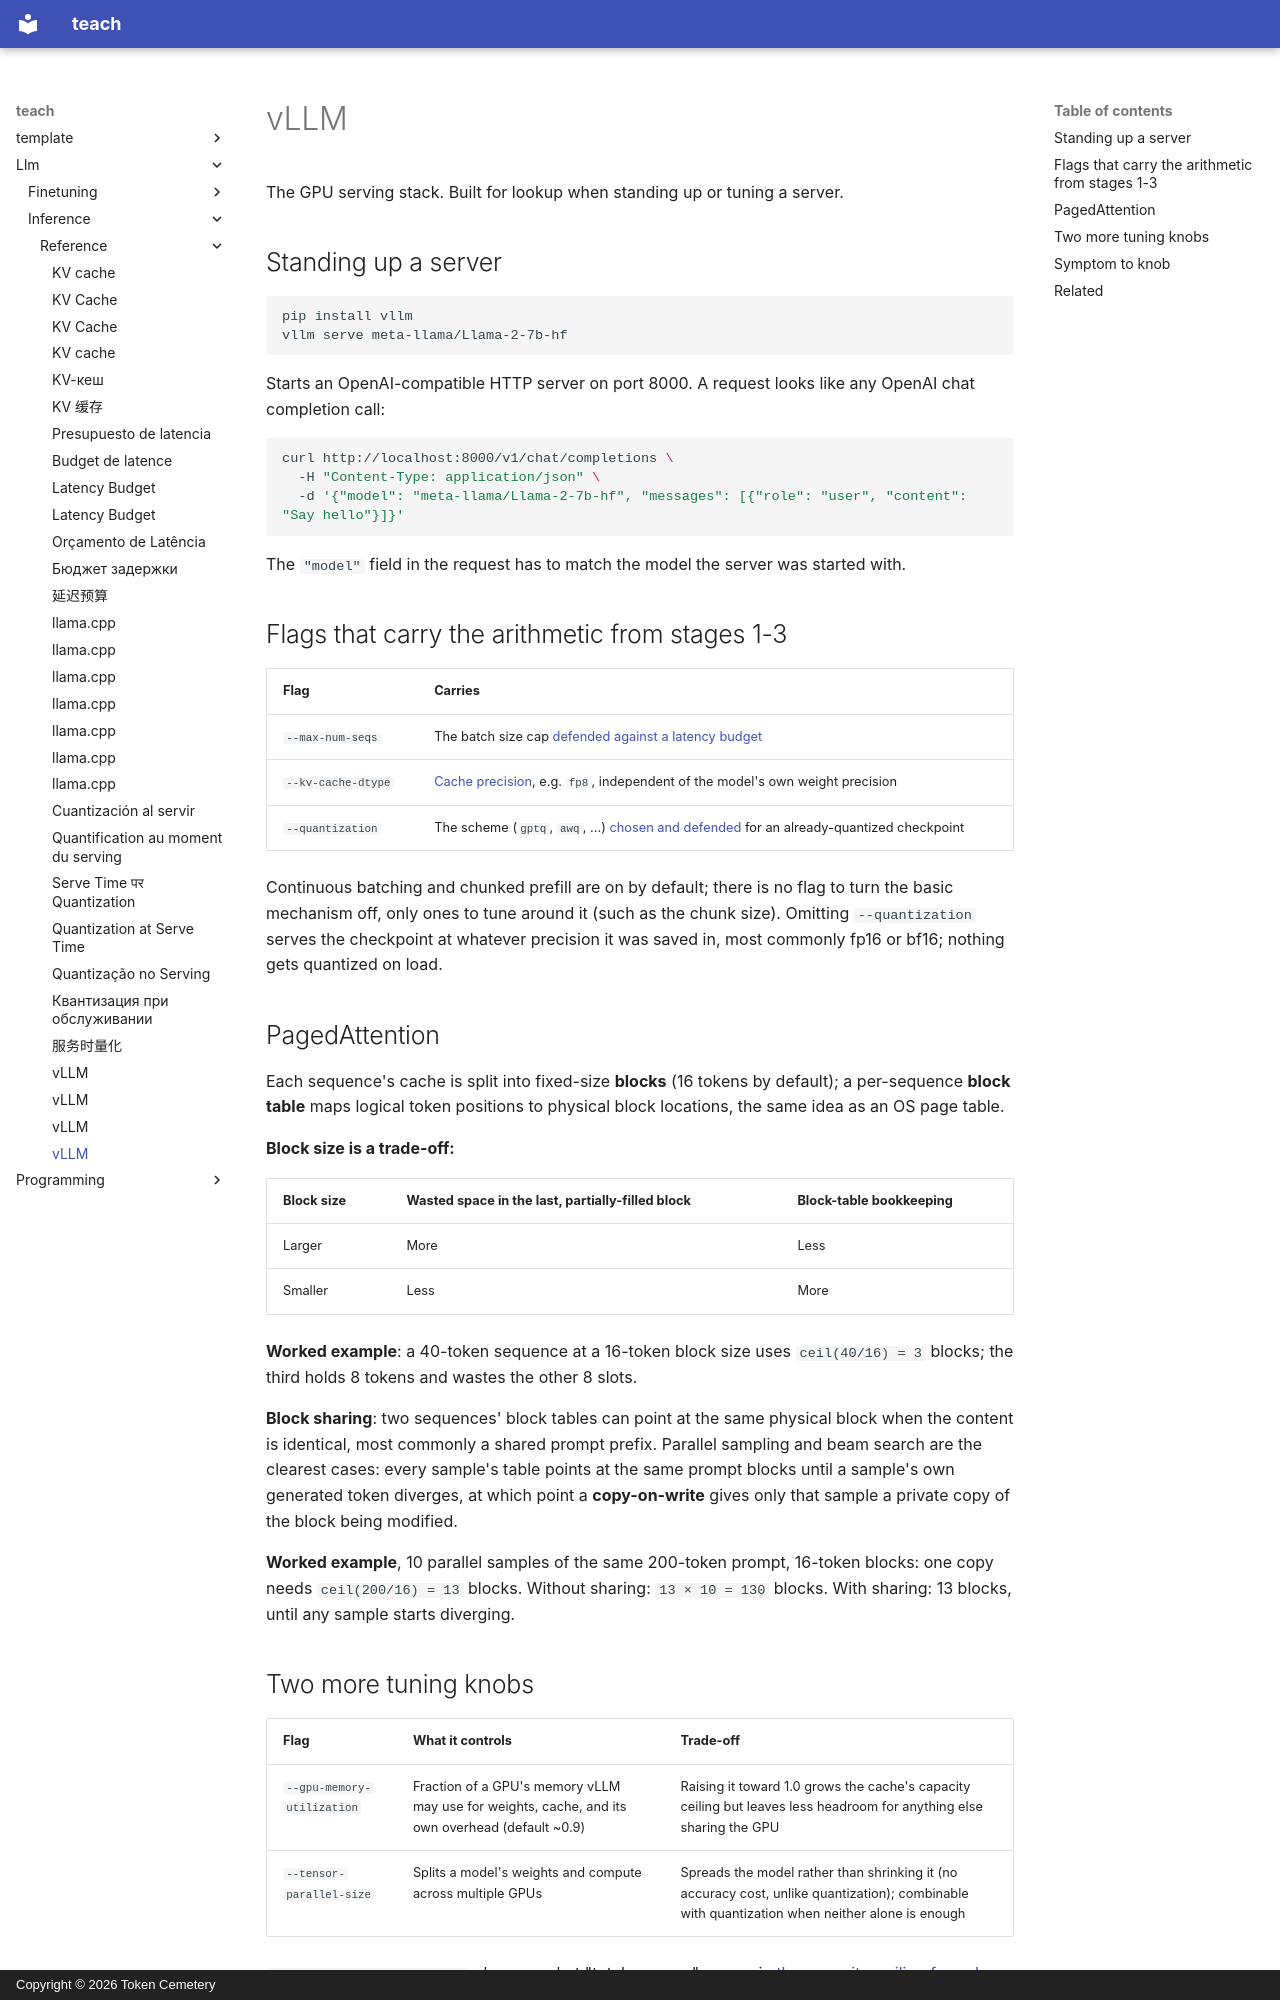

repository: TokenCemetery/teach · page: llm/inference/reference/vllm/index.html · generator: mkdocs · copyright: Copyright © 2026 Token Cemetery

---
title: vLLM
description: Standing up vLLM, the flags that carry stages 1-3's concepts, PagedAttention's block table, and a symptom-to-knob decision procedure
type: reference
---

# vLLM

The GPU serving stack. Built for lookup when standing up or tuning a server.

## Standing up a server

```bash
pip install vllm
vllm serve meta-llama/Llama-2-7b-hf
```

Starts an OpenAI-compatible HTTP server on port 8000. A request looks like any OpenAI chat completion call:

```bash
curl http://localhost:8000/v1/chat/completions \
  -H "Content-Type: application/json" \
  -d '{"model": "meta-llama/Llama-2-7b-hf", "messages": [{"role": "user", "content": "Say hello"}]}'
```

The `"model"` field in the request has to match the model the server was started with.

## Flags that carry the arithmetic from stages 1-3

| Flag | Carries |
|---|---|
| `--max-num-seqs` | The batch size cap [defended against a latency budget](batching.md#defending-a-configuration) |
| `--kv-cache-dtype` | [Cache precision](kv-cache.md#cache-precision-is-a-lever-independent-of-the-models-own-weights), e.g. `fp8`, independent of the model's own weight precision |
| `--quantization` | The scheme (`gptq`, `awq`, ...) [chosen and defended](quantization-at-serve-time.md) for an already-quantized checkpoint |

Continuous batching and chunked prefill are on by default; there is no flag to turn the basic mechanism off, only ones to tune around it (such as the chunk size). Omitting `--quantization` serves the checkpoint at whatever precision it was saved in, most commonly fp16 or bf16; nothing gets quantized on load.

## PagedAttention

Each sequence's cache is split into fixed-size **blocks** (16 tokens by default); a per-sequence **block table** maps logical token positions to physical block locations, the same idea as an OS page table.

**Block size is a trade-off:**

| Block size | Wasted space in the last, partially-filled block | Block-table bookkeeping |
|---|---|---|
| Larger | More | Less |
| Smaller | Less | More |

**Worked example**: a 40-token sequence at a 16-token block size uses `ceil(40/16) = 3` blocks; the third holds 8 tokens and wastes the other 8 slots.

**Block sharing**: two sequences' block tables can point at the same physical block when the content is identical, most commonly a shared prompt prefix. Parallel sampling and beam search are the clearest cases: every sample's table points at the same prompt blocks until a sample's own generated token diverges, at which point a **copy-on-write** gives only that sample a private copy of the block being modified.

**Worked example**, 10 parallel samples of the same 200-token prompt, 16-token blocks: one copy needs `ceil(200/16) = 13` blocks. Without sharing: `13 × 10 = 130` blocks. With sharing: 13 blocks, until any sample starts diverging.

## Two more tuning knobs

| Flag | What it controls | Trade-off |
|---|---|---|
| `--gpu-memory-utilization` | Fraction of a GPU's memory vLLM may use for weights, cache, and its own overhead (default ~0.9) | Raising it toward 1.0 grows the cache's capacity ceiling but leaves less headroom for anything else sharing the GPU |
| `--tensor-parallel-size` | Splits a model's weights and compute across multiple GPUs | Spreads the model rather than shrinking it (no accuracy cost, unlike quantization); combinable with quantization when neither alone is enough |

`--gpu-memory-utilization` changes what "total memory" means in [the capacity-ceiling formula](kv-cache.md#capacity-budget): on an 80 GB GPU at the ~0.9 default, only ~72 GB, not 80 GB, is what the formula should use.
